pico-8 play session: mixed d-pad (fixed 12-tick cycle)

[t = 1 s] mixed d-pad (1.2s cycle ×~1): → ← ↑ ↓ + 🅾/❎ taps, ~1s
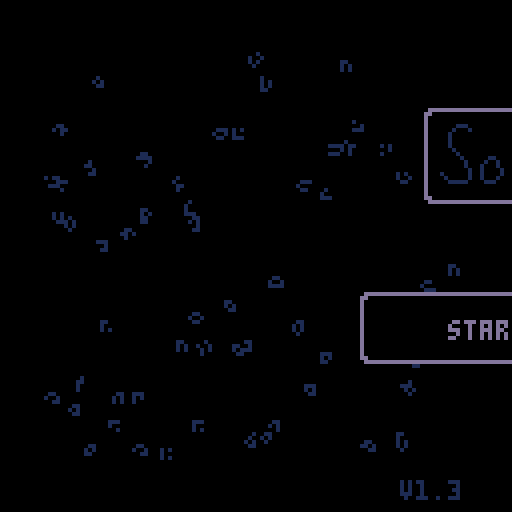
[t = 2 s] mixed d-pad (1.2s cycle ×~1): → ← ↑ ↓ + 🅾/❎ taps, ~2s
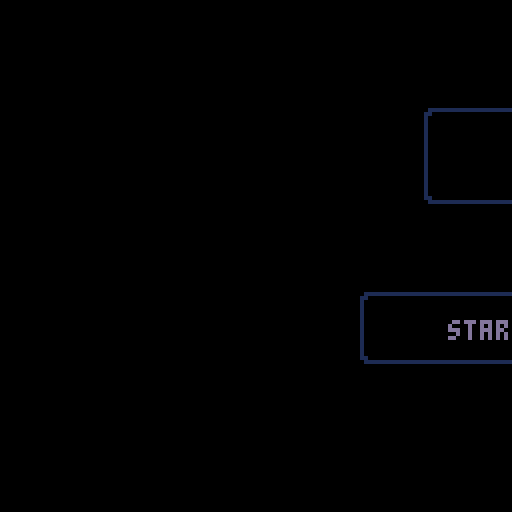
[t = 4 s] mixed d-pad (1.2s cycle ×~3): → ← ↑ ↓ + 🅾/❎ taps, ~4s
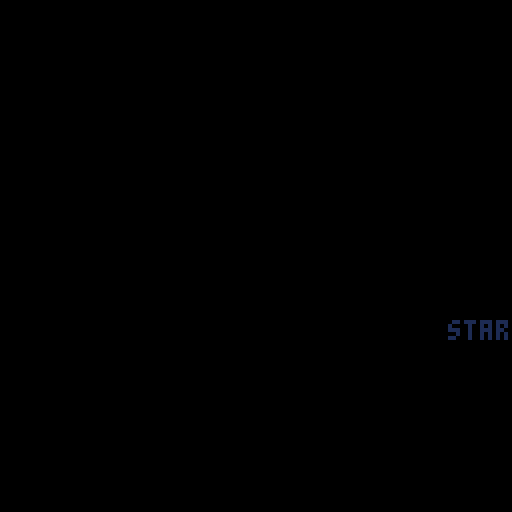
[t = 6 s] mixed d-pad (1.2s cycle ×~5): → ← ↑ ↓ + 🅾/❎ taps, ~6s
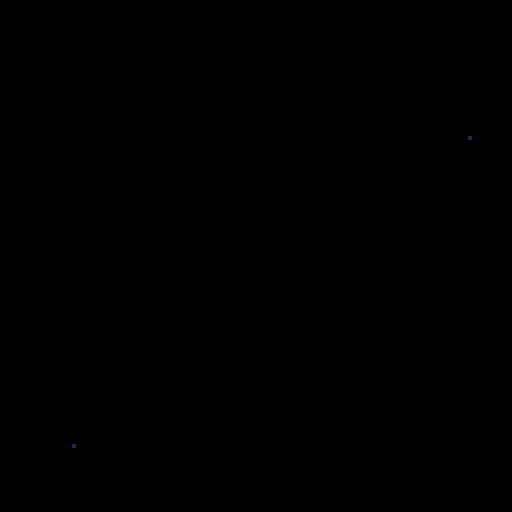
[t = 8 s] mixed d-pad (1.2s cycle ×~6): → ← ↑ ↓ + 🅾/❎ taps, ~8s
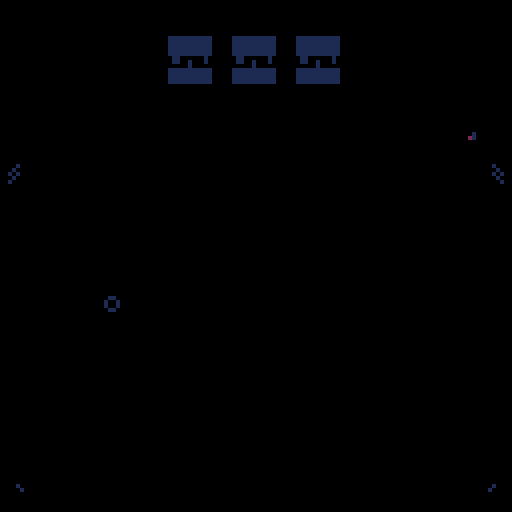

pico-8 cartridge
version 41
__lua__
--sokovirus
--by olivander65

--i hope you enjoy the game! 🐱
--the code was edited with an
--external editor near the end,
--so i don't promise it is
--organized well 웃

--blank desktop=(102*8,16*8)

function _init()
	mode=0 --0 for normal game, 1 for playlevel
	completedworlds={0,0,0}
	acheivement={0,0,0}
	menustars={0,0,0}
	debug={""}
	steps={0,0,0,0,0,0,0,0,0,0,0,0}
	beststeps={0,0,0,0,0,0,0,0,0,0,0,0}
	totalsteps=0
	--load cart data
	cartdata("sokovirus")
	menuitem(1, "reset data",
	function() clearcart() sfx(53) end
	)
	--load worlds and acheivements
	for i = 1,3 do
		completedworlds[i]=dget(i-1)--0,1,2
		acheivement[i]=dget(i+2)--3,4,5
		menustars[i]=dget(i+30)--31-33
	end

	totalsteps=dget(18)
	
	continue=false
	if completedworlds[1]+completedworlds[2]+completedworlds[3]>0 then
		continue=true
		--load steps data
		loadsteps()
	end

	
	--screen shake variables
	intensity = 0
	shake_control = 2
	ground_tile = 49
	goal_tile = 1
	--game timer
	t=0
	fadeperc=1
	
	cam_x,cam_y=0,0
	p_x,p_y=22,10
	level=1
	servertext={"server 1","server 2","server 3","stats"}
	servertextex={" - corpotech"," - xz news", " - safelink",""}
	--normal,squish up,squish right
	p_anims={112,116,117,118}
	
	p_ani=p_anims[1]
	--camera pos per lvl
	levelx={17,34,51,68,85,102,0,17,34,51,68,85,102}
	levely={0,0,0,0,0,0,16,16,16,16,16,16,16}

	--player pos per lvl
	plx={20,38,59,73,88,104,6,22,41,54,73,87}
	ply={9,10,12,7,8,10,25,22,22,25,25,25}
	
	newstext = "breaking news: an unknown computer virus is sweeping the city. lock your pc!"

	hubtext = {
		{">password: **********",
		">ipscan 132.55.23.1.8080",
		">select a server to begin"},
		{">message from employer:",
		">corpo tech down.",
		">two more to go. . ."},
		{">message from employer:",
		">news services disrupted.",
		">two more to go. . ."},
		{">message from employer:",
		">security measures dusted",
		">two more to go. . ."},
		{">message from employer:",
		">one last server. . .",
		">don't expect gratitude"},
	}

	boxtles={5,6,7,8,9,10,11}
	goaltles={21,22,23,24,25,26,27}

	dpal={0,1,1,2,1,13,6,4,4,9,3,13,1,13,14}

	dirx={-1,1,0,0,1,1,-1,-1}
	diry={0,0,-1,1,-1,1,1,-1}
	
	box={}
	goal={}
	--lock stuff
	lock={0,0,0}--keeps track of completed locks
	locksprite={64,64,64}
	lockpuff=0
	locktimer=0
	
	optsteps={30,35,65,75,100,115,60,50,50,115,100,62}--optimal steps
	slbx=nil --SLIDE BOX
	
	--particles
	part={}
	--scanline stuff
	showscan=true
	yscan=38
	yscanstart=38
	yscanend=120 -- -42+1

	blinkframe=0--used to blink text
	blinkcolor=7
	blinkindex=1
	menucountdown=-1
	init_menu()
	--used in wait function
	wait_time=0
	next_function=init_menu
	coin_puff=false
	show_coin=true
	templvl=level
	newsworks=true
end


function init_level()
	--music(32,1000)--level music
	yscan=yscanstart
	goal={}
	box={}
	buttbuff=-1	
	p_ox,p_oy=0,0--PLAYER OFFSET
	--OFFSET ALLOWS PLAYER TO SLIDE
	--INTO A GIVEN SPOT WITHOUT
	--LOSING POSITION		
	p_flp=false
	p_mov=nil
	p_t=0--ANIMATION TIMER (0 TO 1)
	_upd=upd_refresh_level
	_drw=drw_level
	--music(32,1000)
end
-->8
--update


function _update()
	blinktext()
	if intensity > 0 then shake() end
	t+=1--where we are in the anim
	_upd()
	--update particles
	updateparts()
end 

function lockanim(i)
	if locktimer<=1 then
		locksprite[i]+=2
	end
	locktimer-=1
end

function upd_open_lock()
	--prepare lock animation
	local lockdone = true
	for i=1,3 do
		--check to see if lock has animated
		if lock[i]==1 and locksprite[i]<70 then
			if locktimer<1 then
				lockpuff=i
				locktimer=5
			end
			lockanim(i)
			lockdone = false
		end
	end	
	if lockdone then
		wait_time=30
		next_function=upd_refresh_level--next function after wait
		_upd=upd_wait
	end
end


function upd_wait() 
	if wait_time <=0 then
		_upd=next_function
		fadeout(0.5)
	end
	wait_time-=1
	
end
function upd_wait_level_end()
	show_coin=false
	if wait_time <=0 then
		show_coin=true
		
		gameover = completedworlds[1]*completedworlds[2]*completedworlds[3]
		if gameover == 1 then
			init_gameover()
			music(0,10)
		else
			init_hub()
		end
		
		fadeout(0.5)
	end
	wait_time-=1
end

function loadsteps()
	for i=1,12 do
		steps[i]=dget(i+5)--6-17
	end
end

function init_gameover()
	--save menu stars
	for i=1,3 do
		dset(i+30,max(acheivement[i],menustars[i]))--31-33
		menustars[i]=dget(i+30)--31-33
	end
	
	--reset
	completedworlds={0,0,0}
	acheivement={0,0,0}
	steps={0,0,0,0,0,0,0,0,0,0,0,0}
	continue=false
	savecart()
	_upd=upd_gameover
	_drw=drw_gameover
end

function drw_gameover()
	cam_x=0
	cam_y=0
	camera(cam_x,cam_y)
	cls()
	rectfill2(1*8-2,5*8-2,14*8+4,10*8+3,0)--pc background color
	map()
	drawacheivements(menustars)
	rectfill2(2,126,16*8-4,2,6)--lower pc (prevent showing in shake)

	add_ani(p_ani,p_ani+3,16,4,10,40,false)
	print("thanks for playing!!!",22,40,11)
	add_ani(p_ani,p_ani+3,16,4,110,40,true)

	print("total game steps: "..totalsteps,34,48,3)
	
	--(_sa,_ea,_delay,_spd,_x,_y,_flp)
	add_grid(37,43,4,4,4*8,7*8,2,2)
	add_grid(37,43,3,4,7*8,7*8,2,2)
	add_grid(37,43,6,4,10*8,7*8,2,2)

	--circle for gold virus
	circfill(8*8+1,11*8+1,14,1)--outer circle
	circfill(8*8,11*8,14,11)--outer circle
	circfill(8*8,11*8,12,3)--inner circle
	
	
	local rtxt = "press ❎ to exit"
	print(rtxt,hcenter(rtxt),8*14,5)
	palt(0,false)
	palt(14,true)
	drawgrids()--draw grid animations
	draw_bas_ani()
	sdrawgrid(78,7*8,10*8+sin(time()-1),2,2)--gold virus
	palt(0,true)
	palt(14,false)
	drawparts()--particles
	draw_scanline()
end

function upd_gameover()
	if rnd(10)<1 then
		particleshatter(rnd(104),rnd(100),30,{7,10,9,1})
	end
	if btnp(5) then
		init_menu()
	end
end

function checkacheivement(world,start)
	local give = true
	for i = start,start+3 do
		if steps[i]>optsteps[i] then
			give = false
		end
	end
	if give then
		acheivement[world]=1
	else
		acheivement[world]=-1--failed
	end
end

function savecart()
	if mode==0 then--story save
		for i = 1,3 do
			dset(i-1,completedworlds[i])--0,1,2
			dset(i+2,acheivement[i])--3,4,5
		end
	end
	--save steps data
	for i=1,12 do
		if steps[i]>0 then
			if mode==0 then
				dset(i+5,steps[i])--start at 6-17
			end
			if beststeps[i]==0 then
				beststeps[i]=steps[i]
				dset(i+18,steps[i])--save best steps
			elseif beststeps[i]>steps[i] then
				beststeps[i]=steps[i]
				dset(i+18,steps[i])--save best steps
			end
		end
	end
	dset(18,totalsteps)
end

function clearcart()
	for i=0,33 do
		dset(i,0)--reset cart data
	end
	extcmd("reset")
end

function newgame()
	for i=0,17 do
		dset(i,0)--reset cart data
		--keep steps and beststeps
	end
	completedworlds={0,0,0}
	acheivement={0,0,0}
	reload(0x1000, 0x1000, 0x2000)--reload map
	steps={0,0,0,0,0,0,0,0,0,0,0,0}
	init_hub()
	
	
end

function upd_game()
	btn_buffer()
	do_btn_buffer(buttbuff)
	buttbuff=-1
	if checksolved() then	
		if mode==0 then--story
			if level%4 == 0 then--end of world
				if level<5 then
					completedworlds[1]=1
					checkacheivement(1,1)
				elseif level<9 then
					completedworlds[2]=1
					checkacheivement(2,5)
				else
					completedworlds[3]=1
					checkacheivement(3,9)
				end
				wait_time=40
				_upd=upd_wait_level_end
				coin_puff=true
				savecart()
				sfx(53)--end world
			else
				intensity += shake_control--set the camera to shake
				level+=1
				modlvl=(level-1)%4+1
				lock[modlvl-1]=1--unlock previous lock
				_upd=upd_open_lock
				savecart()
				sfx(54)--end level
			end		
		elseif mode == 1 then--levels
			fadeout(0.5)
			savecart()		
			init_playlevel()
			
			sfx(54)--end level
		end
		
	end
end

function blinktext()
	local colors = {3,11,12,7}
	blinkframe+=1
	if blinkframe>blinkspeed then
		blinkframe=0
		blinkindex+=1
		if blinkindex > #colors then
			blinkindex=1
		end
		blinkcolor=colors[blinkindex]

	end
	
end

-->8
--draw

--WORKS FOR 2x2 AND SINGLE FRAME ANIMS
function create_ani_list(_sa,_ea,_delay,grid)
	local _ani={}
	--add delay
	if _delay>0 then
		for x=0,_delay do
			add(_ani,_sa)
		end
	end
	--add normal frames

	local length=_ea
	local skip=0
	if grid then
		length=(_ea-_sa)/2+_sa
	end
	for x=_sa,length do
		add(_ani,x+skip)
		if grid then
			skip+=1
		end
	end
	return _ani
end

function add_ani(_sa,_ea,_delay,_spd,_x,_y,_flp)
	local _ani = create_ani_list(_sa,_ea,_delay,false)
	local a={
		ani=_ani,
		spd=_spd,--SPD OF ANI LOWER BETTER?
		x=_x,
		y=_y,
		flp=_flp
	}
	add(anims,a)
end



function draw_bas_ani()
	for a in all(anims) do
		fm=getframe(a.ani,a.spd)
		drawspr(fm,a.x,a.y,a.flp)
	end
end

--ONLY ADD 2x2 ANIMATED GRIDS
function add_grid(_sa,_ea,_delay,_spd,_x,_y,_w,_h)
	
	local _ani=create_ani_list(_sa,_ea,_delay,true)
	
	local a={
		ani=_ani,
		spd=_spd,
		x=_x,
		y=_y,
		w=_w,
		h=_h

	}
	add(grids,a)
end

function drawgrids()
	for g in all(grids) do
		--SINCE LOOP STARTS AT 0
		gw,gh=g.w-1, g.h-1	
		for x=0,gw do
			for y=0,gh do
				sp=getframe(g.ani,g.spd)
				drawspr(y*16+sp+x,g.x+x*8,g.y+y*8,false)
			end
		end
	end
end


function sdrawgrid(stspr,_x,_y,_w,_h)
	_w,_h=_w-1,_h-1--since start 0	
	for x=0,_w do
		for y=0,_h do		
			drawspr(y*16+stspr+x,_x+x*8,_y+y*8,false)
		end
	end
end

function getframe(ani,spd)
	return ani[flr(t/spd)%#ani+1]
end

function drawspr(_spr,_x,_y,_flp)
	spr(_spr,_x,_y,1,1,_flp)	
end

function drawdeskandlocks()
	--(sa,ea,delay,spd,x,y,flp)
	--lower bar
	rectfill2(cam_x+1*8,cam_y+24,13*8+6,8,5)
	rectfill2(cam_x+1*8+1,cam_y+25,13*8+4,6,1)
	--if story mode
	if mode==0 then
		--monitor
		add_ani(96,98,0,6,cam_x+3*8,cam_y+1*8,false)
		--chord
		add_ani(99,102,4,4,cam_x+4*8,cam_y+1*8,false)
		--draw desk
		sdrawgrid(45,cam_x+2*8,cam_y+1*8,3,2)
		
		if coin_puff then
			particleshatter(16*3+cam_x+5*8+4,cam_y+1*8+4,15,{7,11,3})
			particleshatter(16*3+cam_x+5*8+4,cam_y+1*8+4,15,{7,11,3})
			particleshatter(16*3+cam_x+5*8+4,cam_y+1*8+4,15,{7,11,3})
			coin_puff=false			
		end
		if show_coin then--draw coin
			add_grid(37,43,4,4,16*3+cam_x+5*8,cam_y+1*8,2,2)
		end
	end
	drawgrids()--draw grid animations
	drawparts()--particles
	if mode==0 then
		drawlock()
	end
	draw_bas_ani()--draw non-grid animations
end

function drawbox(b)
 	drawspr(b.tle,b.x*8+b.ox,b.y*8+b.oy,false)
end

function drawlock()
	for i=1,3 do
		
		sdrawgrid(locksprite[i],16*(i-1)+cam_x+5*8,cam_y+1*8,2,2)
		if lockpuff == i then
			particlepuff(16*(i-1)+cam_x+5*8+4,cam_y+1*8+4,{7,6,5})--draw puff
			lockpuff=0
		end
	end	
end



function _draw()
	grids={}
	anims={}
	_drw()
	checkfade()
	--draw debug
	local offst=0
	for txt in all(debug) do
		print(txt,cam_x+10,cam_y+offst,8)
		offst+=8
	end
end

function drw_level()
	cls()
	rectfill2(cam_x+1*8-2,cam_y+5*8-2,14*8+4,10*8+3,0)--pc background color
	--CHANGE TRANSPARENCY COLR
	drawspr(21,cam_x+14*8,cam_y+4*8,false)--draw pc logo (has pink)
	palt(0,false)
	palt(14,true)
	map()
	for b in all(box) do
		drawbox(b)
	end
	--draw player
	if p_ani == p_anims[1] then
		add_ani(p_ani,p_ani+3,4,4,p_x*8+p_ox,p_y*8+p_oy,p_flp)
	else
		add_ani(p_ani,p_ani,4,4,p_x*8+p_ox,p_y*8+p_oy,p_flp)
	end
	--draw everything else in the game
	drawdeskandlocks()
	oprint8("level "..templvl,cam_x+hcenter("level "..templvl),cam_y+1,11,1)
	print("steps: "..steps[templvl].."/"..optsteps[templvl],cam_x+44,cam_y+26,6)
 	--RETURN TRANSPARENCY COLR
	palt(0,true)
	palt(14,false)
	draw_scanline()
	rectfill2(cam_x+2,cam_y+126,16*8-4,2,6)--lower pc (prevent showing in shake)
end

--tool

function oprint8(_t,_x,_y,_c,_c2)
	for i=1,8 do
		print(_t,_x+1,_y+diry[i],_c2)		
	end
	print(_t,_x,_y,_c)
end

function rectfill2(_x,_y,_w,_h,_c)
	rectfill(_x,_y,_x+max(_w-1,0),_y+max(_h-1,0),_c)
end
function rrectfill2(_x,_y,_w,_h,_c)--draws box with round corner
	rectfill2(_x,  _y+1,_w,_h-2,_c)
	rectfill2(_x+1,_y  ,_w-2,_h,_c)
     end

function wait(_wait)
 repeat
		_wait-=1
		flip()
	until _wait<0
end
-->8
--gameplay

function moveplayer(dx,dy)--direction x and y are either 0, 1, or -1
	local newpx=p_x+dx
	local newpy=p_y+dy	
	
	if dx<0 then
		p_flp=true
	elseif dx>0 then
		p_flp=false
	end
	--planned tile to move to
	local tle=mget(newpx,newpy)
	--checkbox
	p_wall=false--used to change animations
	local bx = checkbox(newpx,newpy)
	--wall or box flag
	if fget(tle,0) or bx then
		p_sox=dx*8
		p_soy=dy*8
		p_ox,p_oy=0,0		
		p_mov=pbump--set to bump
		--box flag
		if bx then
			slbx=bx
			bx.dx=dx
			bx.dy=dy
		else
			sfx(61)--bump wall noise
		end
		p_wall=true
	else
		steps[level]+=1
		totalsteps+=1
		--no wall or box
		sfx(63)--walk sfx
		
		p_x+=dx
		p_y+=dy
		
		--SET OFFSET USED IN player loop
		p_sox=-dx*8
		p_soy=-dy*8
		
		p_ox,p_oy=p_sox,p_soy
		p_mov=pslide--set to slide into place
	end
	_upd=upd_p_loop--set player loop
	p_t=0
	
	
	
end

--this pauses player movement
--to animate
function upd_p_loop()
	btn_buffer()

	--wall animations
	if p_sox==0 then
		if p_wall then
			p_ani=p_anims[3]--bump wall
		else
			p_ani=p_anims[2]--squish up
		end
	else
		if p_wall then
			p_ani=p_anims[2]--squish left
		else
			p_ani=p_anims[3]--squish left
		end
	end
	p_t=min(p_t+0.3,1)

	p_mov() --moves the player offset by
	--trail particle
	particletrail(p_x*8+p_ox,p_y*8+p_oy)
	if p_t==1 then
		--call slide box
		p_ani=p_anims[1]--normal
		_upd=upd_game
		if slbx then
			movebox()
		end
	end
end

function pslide()
	p_ox=p_sox*(1-p_t)
	p_oy=p_soy*(1-p_t)
end

function pbump()
	local tme=p_t
	--go back the second half of the animation
	if p_t>0.5 then
		tme=1-p_t
	end
		p_ox=p_sox*tme
		p_oy=p_soy*tme
end

function btn_buffer()
	if buttbuff==-1 then
		buttbuff=getinput()
	end
end

function getinput()
	for i=0,5 do
		if btnp(i) then
			return i
		end
	end 
	return -1
end

function do_btn_buffer(_btn)
	if 0<=_btn and _btn<4 then
		moveplayer(dirx[_btn+1],diry[_btn+1])	
	end
 	if _btn==4 then--x key
		restartlevel()
 	end
	if _btn==5 and mode==1 then
		sfx(61)--select noise
		fadeout()
		init_playlevel()
	end
end

function restartlevel()
	particlepuff(p_x*8,p_y*8,{7,11,3})
	init_codeslide()
	steps[level]=0
end
 
function init_codeslide()
	intensity += shake_control--set the camera to shake
	sfx(60)--slide noise
	--set the offset counter

	p_sox=(p_x-plx[level])*8--used to set p_ox (starting offset)
	p_soy=(p_y-ply[level])*8--used to set p_oy
	--set player to starting location
	p_x=plx[level]
	p_y=ply[level]
	p_ox,p_oy=p_sox,p_soy
	p_mov=pslide
	_upd=upd_codeslide--set player loop
	p_t=0
end

function upd_codeslide()
	btn_buffer()
	p_t=min(p_t+0.1,1)
	p_ani=p_anims[4]
	p_mov() --moves the player offset by
	particlecode(p_x*8+p_ox,p_y*8+p_oy,17,{7,11,3})--code trail particle
	if p_t==1 then
		particlepuff(p_x*8,p_y*8,{7,11,3})
		--call slide box
		p_ani=p_anims[1]--normal
		_upd=upd_game
		init_level()
		reload(0x1000, 0x1000, 0x2000)
	end
end

function checksolved()
	local solved = true	
	for g in all(goal) do
		if checkbox(g.x,g.y) then
			mset(g.x,g.y,goal_tile)
			if not g.flg then
				g.flg = true
				sfx(59)--click square into place
				intensity += 0.5--set the camera to shake
				particleshatter(g.x*8,g.y*8,15,{11})
  			end
		else
			mset(g.x,g.y,g.gf)
			g.flg=false
			solved = false
		end
	end
	return solved
end

function upd_refresh_level()
	local lx=levelx[level]
	local ly=levely[level]
	steps[level]=0
	reload(0x1000, 0x1000, 0x2000)
	--restart lock for new world
	if level==5 or level == 9 or level == 1 then
		lock={0,0,0}
		locksprite={64,64,64}
	end

	cam_x=8*lx
	cam_y=8*ly
	camera(cam_x,cam_y)--pixel location
	--player stuff
	if plx[level]+ply[level]>0 then
		p_x=plx[level]
		p_y=ply[level]
	else
		p_x=lx+1
		p_y=ly+5
	end

	--INITIALIZE BOX AND GOAL
	box={}
	goal={}
	--LOAD UP THE BOXES AND GOALS
	for x=lx,lx+15 do
		for y=ly,ly+15 do
			tle=mget(x,y)
			--ALL THE BOX TYPES
			for t in all(boxtles) do
				if t==tle then
					particlepuff(x*8,y*8,{7,6,5})
					addbox(tle,x,y)
					palt(0,false)
					palt(14,true)
					mset(x,y,ground_tile)--SET GROUND TYLE
					palt(0,false)
					palt(14,true)
				end
			end
			--ALL THE GOAL TYPES
			for t in all(goaltles) do
				if t==tle then
					addgoal(tle,x,y)
				end
			end
		end
	end
	
	templvl=level--set the temp level to the actual level
		--set the state for the game
	_upd=upd_game 
	_drw=drw_level
end


-->8
--ui and juice

function shake()
	local shake_x=rnd(intensity) - (intensity /2)
	local shake_y=rnd(intensity) - (intensity /2)
  
	--offset the camera
	camera( shake_x + cam_x, shake_y + cam_y)
  
	--ease shake and return to normal
	intensity *= .9
	if intensity < .3 then 
		intensity = 0 
		camera(cam_x,cam_y)
	end
  end


function draw_scanline()
	--(_x,_y,_w,_h,_c)
	if showscan then
		rectfill2(cam_x+6,cam_y+yscan,116,1,3)

		showscan = false
	else
		showscan = true
		if yscan >= yscanend then
			yscan = yscanstart
		else
			yscan+=1
		end
		showscan=true
	end
end

function dofade()
 local p,kmax,col,k=flr(mid(0,fadeperc,1)*100)
 for j=1,15 do
  col = j
  kmax=flr((p+j*1.46)/22)
  for k=1,kmax do
   col=dpal[col]
  end
  pal(j,col,1)
 end
end


function fadeout(spd,_wait)
 if (spd==nil) spd=0.04
 if (_wait==nil) _wait=0
 repeat
  fadeperc=min(fadeperc+spd,1)
  dofade()
  flip()
 until fadeperc==1
 wait(_wait)
end

function checkfade()
	if fadeperc>0 then
		fadeperc=max(fadeperc-0.04,0)
		dofade()
	end
end


--menu
--(will move to ui when done)

function init_menu()
	blinkspeed=10
	music(0,10)
	frame=0
	msg={
		lines={},
		pos=0,
		rate=2,
		len=0
	     }
	     
	lines={
		"----------------------",
		">message from employer:",
		">your mission is the",
		">following,",
		">1) load user 42.42.10",
		">2) execute server scan",
		">3) break their ice",
		">3) delete all files",
		" .  .  .",
		">failure is not an option.",
	     }
	setmsg(lines)
	menu_timer = 200--used for menu animations
	menu_anim = true--used for menu animations
	if continue then
		menuoptions={"continue game","start new game","play a level"}
	else
		menuoptions={"start new game","play a level"}
	end
	
	menuselect=1
	menutext=menuoptions[menuselect]--set initial text
	--menu text moving
	m_ox=0
	mdx=0
	reversemenu=false
	_upd=upd_menu
	_drw=drw_menu
	
end

function hcenter(s)
	return 64-#s*2
    end

--might not use opening message
function updatemessage()
	if (frame%msg.rate==0) then
		msg.pos+=1
	end   
	frame+=1
end

function menuparticles()
	--create particles
	for i=1,3 do
		local rx = rnd(104)--random place to start rain
		local ry = rnd(100)
		local age = rnd(50)+10 -- age of particle
		particlecode(8+rx,10+ry,age,{11,3,1})
	end
end

function init_slidemenu()
	--add slide logic
	p_t=0
	m_sox=mdx*16
	sfx(63)
	m_ox=m_sox
	_upd=upd_slidemenu
	menutext=menuoptions[menuselect]

end


function upd_slidemenu()
	--slide
	p_t=min(p_t+0.4,1)
	m_ox=m_sox*(1-p_t)
	--return hub control
	if p_t==1 then
		_upd = upd_menu
		p_t=0
	end
end


function upd_menu()
	--updatemessage()
	mdx=0
	menuparticles()
	if menucountdown<0 then
		local _btn = getinput()
		if _btn==4 then
			sfx(47)--start game
			music(-1)--stop music
			blinkspeed=1
			menucountdown=20	
		elseif _btn==0 and menuselect>1 then --left
			menuselect-=1
			mdx=-1
			init_slidemenu()
		elseif _btn==1 and menuselect<#menuoptions then --right
			menuselect+=1
			mdx=1
			init_slidemenu()
		end
	else
		menucountdown-=1
		if menucountdown<=0 then			
			menucountdown=-1
			fadeout()
			part={}--clear particles
			if #menuoptions==3 then
				if menuselect==1 then
					init_hub()--continue
				elseif menuselect==2 then
					newgame()
				elseif menuselect==3 then
					init_playlevel()
				end
			else
				--new game
				if menuselect==1 then
					newgame()
				elseif menuselect==2 then
					init_playlevel()
				end
			end
			
		end
	end
end


function drw_menu()
	cls()
	drawparts()--particles

	--draw splash image
	rrectfill2(30+menu_timer,27,69,24,6)--outline
	rrectfill2(31+menu_timer,28,67,22,0)--center
	sdrawgrid(103,32+menu_timer,31,8,2)--(stspr,_x,_y,_w,_h)
	
	--character
	rrectfill2(54-menu_timer,52,20,20,6)--outline
	rrectfill2(55-menu_timer,53,18,18,0)--center
	
	add_ani(p_ani,p_ani+3,16,4,60-menu_timer,58,false)--(_sa,_ea,_delay,_spd,_x,_y,_flp)

	--menu prompt
	--(_x,_y,_w,_h,_c)
	rrectfill2(14+menu_timer,73,100,18,6)--outline
	rrectfill2(15+menu_timer,74,98,16,0)--center
	if menuselect==1 then
		for i=1,3 do
			if menustars[i]==1 then
				local colr=10+2*i
				oprint8("★", 44+8*i+menu_timer+m_ox, 90+sin(time()),8+2*i,1)
			end
		end
	end
	
	oprint8(menutext,hcenter(menutext)+menu_timer+m_ox,80,blinkcolor,1)
	if menuselect>1 then
		oprint8("⬅️",18+menu_timer-sin(time()*2),80,12,1)
	end
	if menuselect<#menuoptions then
		oprint8("➡️",101+menu_timer+sin(time()*2),80,12,1)
	end

	palt(0,false)
	palt(14,true)
	draw_bas_ani()
	palt(0,true)
	palt(14,false)
	ver="v1.3"
	print(ver,100,120,5)
	if menu_anim then
		if menu_timer < 0 then
			menu_timer += 2
			if menu_timer == 0 then
				menu_anim = false
			end
		
		elseif menu_timer > -32 then
			menu_timer -= 4
		end
	end
end


function drawmessage()
	offset=0
	y=0

	if(frame%msg.rate==0 and msg.pos<msg.len) then
		if sfx1 then
		 	sfx(50)--type noise
		else
			sfx1=true
		end
	end
	for l in all(msg.lines) do
		off=msg.pos-offset
		if (off<0) then
			break
		end

		linepos=min(#l,off)
		if l[linepos]==" " then
			sfx1=false
		end
		out=sub(l,0,linepos)
		print(out,wnd.l+5,wnd.t+y+5,3)
		offset+=#l
		y+=6
	end
end

function init_playlevel()
	--load best steps
	for i=1,12 do
		beststeps[i]=dget(i+18)--19-30
	end
	lvlsel=0
	lvl_y=8*(lvlsel)+15
	lvl_oy,lvl_soy=0,0
	mode=1
	cam_x,cam_y=0,0
	camera(cam_x,cam_y)
	_drw=drw_playlevel
	_upd=upd_playlevel
	
end


function upd_playlevel()
	local _btn=getinput()
	if _btn==⬆️ then	--up
		prevlvlsel=lvlsel
		lvlsel=(lvlsel-1)%12
		sfx(52)--move cursor noise
		init_lvlselmove()
	elseif _btn==⬇️ then--down
		prevlvlsel=lvlsel
		lvlsel=(lvlsel+1)%12
		sfx(52)--move cursor noise
		init_lvlselmove()
	elseif _btn==🅾️ then
		intensity += shake_control--set the camera to shake
		for i=0,7 do
			particlepuff(26+i*10, lvl_y+lvl_oy,{6,5,1})	
			particleshatter(26+i*10, lvl_y+lvl_oy,15,{11})	
		end
		sfx(51)--select noise
		music(-1)
		level=lvlsel+1
		_upd = upd_wait_for_particle--load the level
	elseif _btn==❎ then
		--return to menu
		sfx(61)--select noise
		init_menu()
		fadeout()
	end
end

function init_lvlselmove()
	p_t=0
	--if we are going from 0->3 or 3->0
	if (prevlvlsel == 11 and lvlsel == 0)
	or  (prevlvlsel==0 and lvlsel==11) then
		lvl_oy=0
		p_t=1
	else
		lvl_soy=8*(prevlvlsel-lvlsel)
		lvl_oy=lvl_soy
	end
	lvl_y=8*(lvlsel)+15
	_upd = upd_lvlselcursor_loop
end

--used to move the cursors and shake them
function upd_lvlselcursor_loop()
	--slide
	p_t=min(p_t+0.4,1)
	lvl_oy=lvl_soy*(1-p_t)
	--particles
	particlerectangle(26,lvl_y+lvl_oy,80)
	--return hub control
	if p_t==1 then
		_upd = upd_playlevel
	end
end


function drw_playlevel()
	cls(5)
	--(_x,_y,_w,_h,_c)
	rrectfill2(14,4,100,120,6)--outline of page
	rrectfill2(15,5,98,118,0)--center of page
	oprint8("select a level",hcenter("select a level"),8,11,1)
	drawparts()--particles
	for i=1,12 do
		local colr=3--dark green
		if i==(lvlsel+1) then
			colr=11--light green (for text)
			rectfill2(26,lvl_y+lvl_oy,80,7,3)
		end
			print("level "..i,26,8+i*8,colr)
			local best = beststeps[i]
			if best==0 then
				best=""
			end
			print("score: "..best,64,8+i*8,colr)		
	end
	local rtxt = "press ❎ to exit"
	print(rtxt,hcenter(rtxt),8*14+2,5)

end

--might not use opening message
function setmsg(lines)
	msg.lines=lines
	msg.pos=0
	msg.len=0
	sfx1=false
	for l in all(lines) do
	 msg.len+=#l
	end
end

--hub

function sethubtext()
	local c = completedworlds
	if cmplist(c,{0,0,0}) then
		return hubtext[1]
	elseif cmplist(c,{1,0,0}) then
		return hubtext[2]
	elseif cmplist(c,{0,1,0}) then
		return hubtext[3]
	elseif cmplist(c,{0,0,1}) then
		return hubtext[4]
	elseif c[1]+c[2]+c[3]>1 then
		return hubtext[5]
	end


	return ""
end

function cmplist(_a,_b)
	for i=1,#_a do
		if _a[i]!=_b[i] then
			return false
		end
	end
	return true
end


function init_hub()
	mode=0--story mode
	hubsel=0
	hub_x, hub_y=0,8*(9+2*hubsel)
	hub_oy,hub_soy=0,0
	cam_x,cam_y=0,0
	camera(0,0)	
	msg={
		lines={},
		pos=0,
		rate=2,
		len=0
	     }
	wnd={l=9,t=40}        
	lines=sethubtext()
	setmsg(lines)

	_upd=upd_hub
	_drw=drw_hub
	music(24,100)--hub music
end


function upd_wait_for_particle()
	if #part <= 0 then
		--level=4-- (used for debuging)
		init_level()
		fadeout()
	end
end

function init_hubmove()
	p_t=0
	--if we are going from 0->3 or 3->0
	if prevhubsel + hubsel == 3 and (prevhubsel==0 or hubsel==0) then
		hub_oy=0
		p_t=1
	else
		hub_soy=8*(prevhubsel-hubsel)
		hub_oy=hub_soy
	end
	hub_y=8*(9+1.5*hubsel)
	_upd = upd_hubcursor_loop
end

--used to move the cursors and shake them
function upd_hubcursor_loop()
	--slide
	p_t=min(p_t+0.4,1)
	hub_oy=hub_soy*(1-p_t)
	--particles
	particlerectangle(26, hub_y+hub_oy,80)
	--return hub control
	if p_t==1 then
		_upd = upd_hub
	end
	 
end

function upd_hub()
	updatemessage()
	local _btn=getinput()
	if _btn==⬆️ then	--up
		prevhubsel=hubsel
		hubsel=(hubsel-1)%4
		sfx(52)--move cursor noise
		init_hubmove()
	elseif _btn==⬇️ then--down
		prevhubsel=hubsel
		hubsel=(hubsel+1)%4
		sfx(52)--move cursor noise
		init_hubmove()
	elseif _btn==4 then
		if hubsel == 3 then--go to progress view
			init_stats()
			fadeout(0.5)
			sfx(51)--select noise
		elseif completedworlds[hubsel+1]==1 then
			sfx(61)--cant choose world
		else
			intensity += shake_control--set the camera to shake
			for i=0,7 do
				particlepuff(26+i*10, hub_y+hub_oy,{6,5,1})	
				particleshatter(26+i*10, hub_y+hub_oy,15,{11})	
			end
			sfx(51)--select noise
			music(-1)
			level=hubsel*4+1
			_upd = upd_wait_for_particle
		end
	end
end

function txtscroll(txt,x,y,w,spd,c)
	clip(x,y,w,5)--sets the clicking region of draw state
	local len=#txt*4+w
	local ox=(t/spd)%len
	print(txt,x+w-ox,y,c)
	clip()
     end

function drw_hub()
	cls(5)
	--news bar
	rectfill2(1*8-3,2,14*8+6,10,6)
	rectfill2(1*8-2,3,14*8+4,8,1)
	if completedworlds[2]==1 then --break news server
		print("bre0k1n8 n@w$: )(^$★+=_🐱🐱",1*8,5,8)
	else
		txtscroll(newstext,1*8-2,5,14*8+4,2,7)
	end

	--draw acheivement
	drawacheivements(acheivement)
	
	rectfill2(1*8-2,5*8-2,14*8+4,10*8+3,0)--pc background color
	map()
	--middle bar
	for i=0,13 do
		line((1+i)*8+1,64+4,(2+i)*8-2,64+4,3)
	end
	rectfill2(2,126,16*8-4,2,6)--lower pc (prevent showing in shake)
	
	--draw green > cursor
	add_ani(2,3,3,10, 8,hub_y+hub_oy, false)

	drawmessage()
	drawparts()--particles

	--selection rectangles
	for i=1,4 do
		local txt =""
		local colr=3--dark green
		local ys=(8+1.5*i)*8-4--10,12,14
		if i==(hubsel+1) then
			colr=11--light green (for text)
			rectfill2(26,hub_y+hub_oy,80,7,3)
		end
		txt=servertextex[i]
		if completedworlds[i]==1 then
			--draw server icon
			drawspr(27+i,16,ys,false)
			--draw red cross
			line(8*2,ys,8*3-1,ys+7,8)
			line(8*3-1,ys,8*2,ys+7,8)
			colr=5--dark grey (closed server)
			txt=" [error 404]"
		else
			--draw bounce server icon
			drawspr(27+i,16,ys+sin(time()),false)
		end
		print(servertext[i]..txt,26,ys+1,colr)
	end
	draw_bas_ani()
	drawgrids()
	draw_scanline()
end

function drawacheivements(_acheiv)
--draw acheivement
	print("optional",1*8,15,6)
	print("rewards",1*8,23,6)
	for i=1,3 do
		rrectfill2(((i-1)*3+6)*8,14,2*8+2,17,1)--holder background
		rrectfill2(((i-1)*3+6)*8-1,13,2*8+2,17,15)--holder
		if _acheiv[i]==1 then
			sdrawgrid(70+i*2,((i-1)*3+6)*8,13,2,2)
		elseif _acheiv[i]==-1 then
			rrectfill2(((i-1)*3+6)*8-1,13,2*8+2,17,6)
		end
	end
end

function init_stats()
	music(-1)
	loadsteps()
	_upd=upd_stats
	_drw=drw_stats
end

function upd_stats()
	local _btn=getinput()
	if _btn==5 then
		init_hub()
		fadeout()
	end

end

function drw_stats()
	cls(5)
	rectfill2(1*8-2,5*8-2,14*8+4,10*8+3,0)--pc background color
	map()
	drawacheivements(acheivement)
	rectfill2(2,126,16*8-4,2,6)--lower pc (prevent showing in shake)

	local _ts="total game steps: "..totalsteps
	print(_ts,hcenter(_ts),40,3)
	print("current run:",hcenter("current run:"),50,3)
	
	
	local lvl = 1
	local completed = "★ optimal!"
	local col = 12
	for i = 1,3 do
		if steps[lvl]>0 then
			for i = 0,3 do
				if steps[lvl+i]>optsteps[lvl+i] and steps[lvl+i]>0 then
					completed = "😐 no reward"
					col = 9
				end
			end
		else
			completed=""	
		end
		print("server "..i..": ",8,40+i*9*2,11)
		print(completed,46,40+i*9*2,col)
		local steptext = ""
		for i=0,3 do
			steptext = steptext.." "..steps[lvl+i].."/"..optsteps[lvl+i]
		end

		print(steptext,8,48+i*9*2,3)
		lvl=lvl+4
		completed = "★ optimal!"
	end
	local _t = "press ❎ to exit"
	print(_t,hcenter(_t),8*14,5)
	draw_scanline()
end

-->8
--box and goal

--goal
function addgoal(tle,gx,gy) 
	local g={
		gf=tle,--tile normally
		x=gx,
		y=gy,
		flg=false
	}
	add(goal,g)
end

--box movement
function addbox(btle,bx,by) 
	local b={
		x=bx,
		y=by,
		ox=0,
		oy=0,
		tle=btle
	}
	add(box,b)
end

function checkbox(x,y)
	for b in all(box) do
 	if b.x==x and b.y==y then
 		return b
 	end
 end
 return false--NO BOX FOUND
end

function movebox()
	pushto=mget(slbx.x+slbx.dx,slbx.y+slbx.dy)
	--IF WALL
	slbx.mov=boxslide
	if fget(pushto,0) or checkbox(slbx.x+slbx.dx,slbx.y+slbx.dy) then
		sfx(61) -- wall noise
		slbx.mov=boxbump
		slbx.sox=slbx.dx*8
		slbx.soy=slbx.dy*8
		slbx.ox,slbx.oy=0,0
	else
		--PUSH BLOCK	
		slbx.x+=slbx.dx--SET NEW DESTINATION
		slbx.y+=slbx.dy
		slbx.sox=-slbx.dx*8--STARTING OFFSET
		slbx.soy=-slbx.dy*8
		slbx.ox,slbx.oy=slbx.sox,slbx.soy
		sfx(62)--push sound
		steps[level]+=1
		totalsteps+=1
	end
	p_t=0
	_upd=upd_box_loop
end

--LOOP UNTIL BOX FINISHES MOVING
function upd_box_loop()
	btn_buffer()
	p_t=min(p_t+.4,1)
	slbx.mov(p_t)
	particletrail(
	slbx.x*8+slbx.ox+4,
	slbx.y*8+slbx.oy+4)
	
	if p_t==1 then
		_upd=upd_game
		slbx=nil
	end
end

function boxslide(p_t)
	slbx.ox=slbx.sox*(1-p_t)
	slbx.oy=slbx.soy*(1-p_t)	
end

function boxbump(p_t)
	local tme=p_t
	--go back the second half of the animation
	if tme>0.5 then
		tme=1-p_t
	end
	slbx.ox=slbx.sox*tme
	slbx.oy=slbx.soy*tme
end

-->8
--particles

-- add a particle
function addpart(_x,_y,_dx,_dy,_type,_rad,_maxage,_col)
	local _p = {}
	_p.x=_x
	_p.y=_y
	_p.dx=_dx
	_p.dy=_dy
	_p.typ=_type
	_p.rad=_rad--radius of circle if used
	_p.orad=_rad--original radius
	_p.mage=_maxage
	_p.age=0
	_p.col=0--also sprite val
	_p.color_array=_col

	add(part,_p)
end
--4:19
-- spawn a trail
function particletrail(_x,_y)
	if rnd()<0.5 then
		local _ang=rnd()
		local _ox=sin(_ang)*2*.6
		local _oy=cos(_ang)*2*.6
		addpart(
			_x+_ox+4,
			_y+_oy+4,
			0,--dx
			0,--dy
			0,--type
			0,--radius
			15+rnd(10),
			{11,3,1}
		)
	end
end

function particlecode(_x,_y,_age,_col)
	for i=1,10 do
		local _ang=rnd()
		local _ox=sin(_ang)*2*.6
		local _oy=cos(_ang)*2*.6
		addpart(
			_x+_ox+4,
			_y+_oy+4,
			0,--dx
			0,--dy
			1,--type
			0,--radius
			_age,--age
			_col
		)
	end
end

function particlerectangle(_x,_y,_w)
	addpart(
		_x,
		_y,
		0,
		0,
		3,--type
		_w,--radius/width
		5,--age
		{11,3,1}
	)
end

function particlepuff(x,y,col)
	for i=0,10 do
		local _ang=rnd()
		local _dx=sin(_ang)*2
		local _dy=cos(_ang)*2
		addpart(
			x+4,
			y+4,
			_dx,--dx
			_dy,--dy
			2,--type
			rnd(5),--radius
			10,--age
			col
		)
	end
end

--place brick in slot
function particleshatter(x,y,age,col)
	for i=0,10 do
		local _ang=rnd()
		local _dx=sin(_ang)*1
		local _dy=cos(_ang)*1
		addpart(
			x+4,
			y+4,
			_dx,
			_dy,
			1,--type
			0,--radius
			age,--age
			col--color
		)
	end
end


function updateparts()
	local _p
	for i=#part,1,-1 do
		_p=part[i]
		_p.age+=1
		local agperc=_p.age/_p.mage--AGPERC 0->1
		if _p.age > _p.mage then
			del(part,part[i])
		else
		 -- change colors
			if #_p.color_array==1 then
				_p.col = _p.color_array[1]
			end
			--FLR(PERCENT*#ARRAY) = THE INDEX OF THE COLOR
			local _ci =1+flr(agperc*#_p.color_array)
			_p.col = _p.color_array[_ci]
		end
		
		--shatter particle
		if _p.typ == 1 then
		--	_p.dy+=0.1
		end
		
		--puff particle
		if _p.typ == 2 then
			local _ci = 1-agperc
			_p.rad = _ci*_p.orad
			--friction
			_p.dx=_p.dx*0.84
			_p.dy=_p.dy*0.84
			-- _p.rad -= 0.4
			-- if _p.rad < 0 then
			-- 	_p.r=0
		end

		--move particle
		_p.x+=_p.dx
		_p.y+=_p.dy
	end
end

function drawparts()
	for i=1,#part do
		_p=part[i]
		-- pixel particle
		if _p.typ == 0 or _p.typ == 1 then
			pset(_p.x,_p.y,_p.col)
		elseif _p.typ == 2 then
			circfill(_p.x,_p.y,_p.rad,_p.col)
		elseif _p.typ == 3 then--rectangle particle
			rectfill2(_p.x,_p.y,_p.rad,7,_p.col)
		end
	end
end
__gfx__
00000000bbbbbbbb000000000000000000d66600e4eeeeeeeeeeeeeeeeeeeeeeeeeeeeeeeeeeeeeeeeeeeeeeeeeeee4e00000000000000000000000000000000
00000000b333333b000030000000000000d766004e4eeeeee55555eeee6ee6eee656565eeeddddeeee5555eeee5554ee00000000000000000000000000000000
00700700b333333b000003000000000000d67600e49eeeeee522225ee555555ee777775eed1111dee586685ee555450e00000000000000000000000000000000
00077000b333333b000000300000000000d76700eee9eeeee522225ee522225ee7ddd75eed1dd1dee565565ee555550e00000000000000000000000000000000
00077000b333333b000003000000000000d67600eeee9eeee555555ee544445ee777775eed1dd1dee575575ee555550e00000000000000000000000000000000
00700700b333333b000030000000000000d66700eeeae9eee599995ee555555ee7ddd75eed1111de55755755e555550e00000000000000000000000000000000
00000000b333333b000000000000000000d66600eeeeae9ee5aaaa5eee6ee6eee77777eeeeddddee5e5ee5e5ee0000ee00000000000000000000000000000000
00000000bbbbbbbb000000000000000000d66600eeeeeae9eeeeeeeeeeeeeeeeeeeeeeeeeeeeeeeeeeeeeeeeeeeeeeee00000000000000000000000000000000
dddddd5e666666660066666666666666666666005555555ee464464ee444444e65555556eeeeeeeeeeeeeeeeeeeeeeee066666600d0000d00000000000000000
dddddd5e666666860066666666666666666666006666666e464444644444444466666666eddddddeee4744eeee5555ee06bbbb600d0000d00666666000000000
dddddd5e66666a7e0066666666666666666666006655566e464444644644446466c6cc66dddd38dee574474ee559955e06bbbb600d0000d00633336000008000
dddddd5e666666c6006666666666666666666600e5e5e5ee44644644445555446c6666c6dddddddee744744e599aa99506bbbb600d0550d00633336000097f00
dddddd5e666666660066666666666666666666005566655e4a6aa6a444dddd446c6666c6d55555dee577447e5aaaaaa506dddd60056666500666b86000a777e0
dddddd5edddddddd00666dddddddddddddd666006666666e496996944644446466cc6c66d66666dee744474e59999995065555600566b85006655660000b7100
5555555e0000000000666d000000000000d666005555555e455555544444444466666666dddddddee544744e5aaaaaa50666666005555550066666600000c000
eeeeeeee0000000000666d000000000000d66600eeeeeeeee555555ee444444ee666666eeeeeeeeeee4744ee5555555500000000000000000000000000000000
2222225e0000000000666d0000666d0000d66600eeeee66666eeeeeeeeeeeee6eeeeeeeeeeeeeee6eeeeeeeeeeeeeee6eeeeeeeeeeeeeeeeeeeeeeeeeeeeeeee
2222225edddddddd00666d0000667d0000d66600eee665555566eeeeeeeeee656eeeeeeeeeeeee666eeeeeeeeeeeee656eeeeeeeeeeeeeeeeeeeeeeeeeeeeeee
2222225e6666666600666d0000676d0000d66600ee655ddddd556eeeeeeee65d66eeeeeeeeeeee666eeeeeeeeeeee66d56eeeeeeeeeeeeeeeeeeeeeeeeeeeeee
2222225e6666666600666d0000767d0000d66600e65dddd6dddd56eeeeee65ddd66eeeeeeeeeee666eeeeeeeeeee66ddd56eeeee4eeeeeeeeeeeeeeeeeeeeeee
2222225e6b55555600666d0000676d0000d66600e65ddd6d6ddd56eeeeee65ddd66eeeeeeeeeee666eeeeeeeeeee66ddd56eeeee4eeeeeeeeeeeeeeeeeeeeeee
2222225e6666666600666d0000766d0000d6660065ddd6ddd6ddd56eeee65dd6dd66eeeeeeeeee66eeeeeeeeeee66dd6dd56eeee4eeeeeeeeeeeeeeeeeeeeeee
5555555e0000000000666d0000666d0000d6660065ddd66dd6ddd56eeee65dd6dd66eeeeeeeeee66eeeeeeeeeee66dd6dd56eeee54eeeeeeeeeeeeeeeeeeeeee
eeeeeeee0000000000666d0000666d0000d6660065ddd666d6ddd56eeee65dd6dd66eeeeeeeeee66eeeeeeeeeee66dd6dd56eeee54eeeeeeeeeeeeeeeeeeeeee
9999995eeeeeeeee00666d000000000000d6660065ddd666d6ddd56eeee65dd6dd66eeeeeeeeee66eeeeeeeeeee66dd6dd56eeee54eeeeee666ddddddddddddd
9999995eeeeeeeee00667dddddddddddddd7660065ddd6ddd6ddd56eeee65dd6dd66eeeeeeeeeee6eeeeeeeeeee66dd6dd56eeeee54eeeeedddddd555555555d
9999995eeeeeeeee006667666666666666766600e65ddd6d6ddd56eeeeee65ddd66eeeeeeeeeeee66eeeeeeeeeee66ddd56eeeeee544444e55555deeeeeeee5d
9999995eeeeeeeee006666666666666666666600e65dddd6dddd56eeeeee65ddd66eeeeeeeeeeee66eeeeeeeeeee66ddd56eeeeee545554eeeee5deeeeeeee5d
9999995eeeeeeeee006666666666666666666600ee655ddddd556eeeeeeee65d66eeeeeeeeeeee666eeeeeeeeeeee66d56eeeeeee45eeee4eeee5deeeeeeee5d
9999995eee3eeeee006666666666666666666600eee665555566eeeeeeeeee666eeeeeeeeeeeee666eeeeeeeeeeeee666eeeeeeee45eeee4eeee5deeeeeeee5d
5555555eeeeeeeee000000000000000000000000eeeee66666eeeeeeeeeeeee6eeeeeeeeeeeeeee6eeeeeeeeeeeeeee6eeeeeeee45eeeeee4eee5deeeeeeee5d
eeeeeeeeeeeeeeee000000000000000000000000eeeeeeeeeeeeeeeeeeeeeeeeeeeeeeeeeeeeeeeeeeeeeeeeeeeeeeeeeeeeeeee45eeeeee4eee5deeeeeeee5d
e55555555555555ee59999999999945ee59999999999945ee55555555555555e000000000000000000006666666000000000000000000000ea91eeeeeeeeea91
e59999999999945ee59999999999945ee59999999999945ee53333333333315e000dddddd00000000066ddd8ddd660000000000000000000ea91eeeeeeeeea91
e59999999999945ee59999999999945ee59999999999945ee53333333333315e0dd555555dd0000006dddd888dddd6000066666666660000eeea91eeeeea91ee
e59999999999945ee59999999999945ee59999999999945ee55335555553155ed5555555555d00006dddd8d8d8dddd600666666666666100eeea91eeeeea91ee
e59999999999945ee59999999999945ee55995555559455eee5335eeee5315eeddd555555ddddd006dddd8d8dddddd600663333333366100eeaaaaaaaaaaa91e
e59999999999945ee55995555559455eee5995eeee5945eeee5555eeee5555eedddddddddddd1dd06dddd8d8dddddd600663333333366100eeaaaaaaaaaaa91e
e55995555559455eee5995eeee5945eeee5555eeee5555eeeeeeeeeeeeeeeeeedddbddddbddd01dd6dddd8d8d8dddd600663333333366100eea900690069a91e
ee599559455945eeee555555555555eeeeeeeeeeeeeeeeeeeeeeeeeeeeeeeeeeddddbddbdddd001d06dddd888dddd6100663b33333366100eea900990099a91e
e55555594555555eeeeeee5945eeeeeeeeeeee5555eeeeeeeeeeeeeeeeeeeeeeddddbbbbdddd000d0066ddd8ddd661000663bbbb3d366100eea900000000a91e
e59999999999945ee55555594555555eeeeeee5945eeeeeeeeeeee5555eeeeeedddbdbbdbddd00dd00006666666110000663333333366100eea900000000a91e
e59999999999945ee59999999999945ee55555594555555eeeeeee5315eeeeeedddbddddbddd0dd100006666666100000666666666666100a91eaaaaaaa91ea9
e59999999999945ee59999999999945ee59999999999945ee55555531555555eddddbddbdddddd1000006666666100000666566666866100a91eaaaaaaa91ea9
e59999999999945ee59999999999945ee59999999999945ee53333333333315edddddddddddd110000006666666100000665556668666100a91eeeeeeeeeeea9
e54444444444445ee54444444444445ee59999999999945ee53333333333315e1dddddddddd1000000006611116100000666566666666100a91eeeeeeeeeeea9
e55555555555555ee55555555555555ee55555555555555ee55555555555555e01dddddddd10000000006600016100000066666666661000eeaaa91eeeaaa91e
eeeeeeeeeeeeeeeeeeeeeeeeeeeeeeeeeeeeeeeeeeeeeeeeeeeeeeeeeeeeeeee001111111100000000006600016100000011111111110000eeaaa91eeeaaa91e
eeee555eeeee555eeeee555eeeeeeeeeeeeeeeeeeeeeeeeeeeeeeeee000001ccc000000000000000000000000000000000000000000000000000000000000000
eeeeb555eeeeb555eeee3555eeeeeeeeeeeeeeeeeeeeeeeeeeeeeeee00001c111c00000000000000000000000b300000b3000000000000000000000000000000
eee3b565eeeb3565eeebb5655eeeeeee5eeeeeee5eeeeeee5eeeeeee0001c1000100000000000000000000000b300000b3000000000000000000000000000000
eeeb3566eeebb566eee3b5665eeeeeee5eeeeeee5eeeeeee5eeeeeee0001c0000000000000000000000000000b300000b3000000000000000000000000000000
eeebb566eee3b566eeeb356655eeeeee55eeeeee55eeeeee55eeeeee0001c0000000000000000000000000000b300000b3000000000000000000000000000000
eee3b566eeeb3566eeebb56665ee55ee65ee55ee65eeccee65ee55ee0001c000000000000001c001c000000000b3000b30000000000000000000000000000000
eeee3566eeeeb566eeeeb56665e5ee5e65ecee5e65e5ee5e65e5eece00001c00000000000001c01c0000000000b3000b30000000000000000000000000000000
eeee5555eeee5555eeee5555555eeee555ceeee5555eeee5555eeeec000001c0000000000001c1c00000000000b3000b30000000000000000000b30000000000
ebeeeebeeebeebeeebeeeebeeeeeeeeeeeebeebeeeeeeeeeeeeeeeee0000001c000001cc0001c1c00001cc00000b300b300b300b30000000000b3b3000000000
eebeebeeebbbbbbeeebeebeeebeeeebeeeeeeeeeeebeeebeeeeeeeee00000001c0001c01c001cc00001c01c0000b30b3000000b3b30b30b300b3000000000000
ebbbbbbeeb0303beebbbbbbeeebeebeeeeebbbbeeeebebeeeeeeeeee00000001c001c001c001cc0001c0001c000b30b3000b30b3000b30b300b3000000000000
eb0303beeb0000beeb0303beebbbbbbeeeeb03beeebbbbbeeeebbeee000000001c01c0001c01c1c001c0001c0000b0b3000b30b3000b30b3000b300000000000
eb0000beeebbbbeeeb0000beeb0303beeeeb00beebebbbebeeebbeee01c000001c01c0001c01c1c001c0001c0000b0b3000b30b3000b30b30000b30000000000
bebbbbebbeeeeeebbebbbbebbebbbbebeebebbebebeeeeebeeeeeeee001c00001c01c001c001c01c01c001c000000b30000b30b3000b30b300000b3000000000
beeeeeebbeeeeeebebeeeebebeeeeeebeebeeeebeebbebbeeeeeeeee0001ccccc0001ccc0001c001c01ccc0000000b30000b30b30000bb3b30bbb30000000000
ebbeebbeebeeeebeeebeebeeebbeebbeeeebeebeeeeeeeeeeeeeeeee000000000000000000000000000000000000000000000000000000000000000000000000
__gff__
0000000001000000000000000000000001010101010000000000000000000000010101010100000000000000000000000100010101000000000000000000000000000000000000000000000000000000000000000000000000000000000000000000000000000000000000000000000000000000000000000000000000000000
0000000000000000000000000000000000000000000000000000000000000000000000000000000000000000000000000000000000000000000000000000000000000000000000000000000000000000000000000000000000000000000000000000000000000000000000000000000000000000000000000000000000000000
__map__
0000000000000000000000000000000000000000000000000000000000000000000000000000000000000000000000000000000000000000000000000000000000000000000000000000000000000000000000000000000000000000000000000000000000000000000000000000000000000000000000000000000000000000
0000000000000000000000000000000000000000000000000000000000000000000000000000000000000000000000000000000000000000000000000000000000000000000000000000000000000000000000000000000000000000000000000000000000000000000000000000000000000000000000000000000000000000
0000000000000000000000000000000000000000000000000000000000000000000000000000000000000000000000000000000000000000000000000000000000000000000000000000000000000000000000000000000000000000000000000000000000000000000000000000000000000000000000000000000000000000
0000000000000000000000000000000000000000000000000000000000000000000000000000000000000000000000000000000000000000000000000000000000000000000000000000000000000000000000000000000000000000000000000000000000000000000000000000000000000000000000000000000000000000
1213131313131313131313131313111400121313131313131313131313131311140012131313131313131313131313131114001213131313131313131313131313111400121313131313131313131313131311140012131313131313131313131313131114001213131313131313131313131313111400000000000000000000
2300000000000000000000000000000400230000000000000000000000000000040023000000001010101010000000000004002300000000000000000000000000000400230000001010101010000000000000040023000000000000000000000000000004002300000000000000000000000000000400000000000000000000
2200000000000000000000000000002400220000001010101010100000000000240022000000001031313110000000000024002200000000101010101010000000002400220000001031313110101000000000240022000000000020202020200000000024002200000020202020202020202020002400000000000000000000
2200000000000000000000000000002400220000001031313131101000000000240022000010101031103110100000000024002200000000101616161010000000002400220000001031103131311000000000240022002020202020313131200000000024002200000020313131313131313120002400000000000000000000
2200000000000000000000000000002400220010101031171031311000000000240022000010313107170731100000000024002200000000100631103110000000002400220000001031063110311000000000240022002019191919310931200000000024002200002020312020202020203120002400000000000000000000
2200000000000000000000000000002400220010313117071710311000000000240022000010311017103131100000000024002200000000103106313110000000002400220000001010100610311000000000240022002020202020093120200000000024002220202031312020203131203120002400000000000000000000
2200000000000000000000000000002400220010311707070731311000000000240022000010313107170731100000000024002200000000103131063110000000002400220000001010313106311000000000240022000000002031093131202020000024002220313109313109313109191920002400000000000000000000
2200000000000000000000000000002400220010101031103131101000000000240022000010101031101710100000000024002200000000101010313110000000002400220000000010313116100000000000240022000000002031312031313120000024002220202031312020313131202020002400000000000000000000
2200000000000000000000000000002400220000001031313110100000000000240022000000001031313110000000000024002200000000000010313110000000002400220000000010101016100000000000240022000000002031313131093120000024002220202020202020313131311920002400000000000000000000
2200000000000000000000000000002400220000001010101010000000000000240022000000001010101010000000000024002200000000000010101010000000002400220000000000001016100000000000240022000000002031312020202020000024002200000000000020202020202020002400000000000000000000
2200000000000000000000000000002400220000000000000000000000000000240022000000000000000000000000000024002200000000000000000000000000002400220000000000001010100000000000240022000000002020202000000000000024002200000000000000000000000000002400000000000000000000
3233333333333333333333333333213400323333333333333333333333333321340032333333333333333333333333332134003233333333333333333333333333213400323333333333333333333333333321340032333333333333333333333333332134003233333333333333333333333333213400000000000000000000
0000000000000000000000000000000000000000000000000000000000000000000000000000000000000000000000000000000000000000000000000000000000000000000000000000000000000000000000000000000000000000000000000000000000000000000000000000000000000000000000000000000000000000
0000000000000000000000000000000000000000000000000000000000000000000000000000000000000000000000000000000000000000000000000000000000000000000000000000000000000000000000000000000000000000000000000000000000000000000000000000000000000000000000000000000000000000
0000000000000000000000000000000000000000000000000000000000000000000000000000000000000000000000000000000000000000000000000000000000000000000000000000000000000000000000000000000000000000000000000000000000000000000000000000000000000000000000000000000000000000
0000000000000000000000000000000000000000000000000000000000000000000000000000000000000000000000000000000000000000000000000000000000000000000000000000000000000000000000000000000000000000000000000000000000000000000000000000000000000000000000000000000000000000
1213131313131313131313131313111400121313131313131313131313131311140012131313131313131313131313131114001213131313131313131313131313111400121313131313131313131313131311140012131313131313131313131313131114001213131313131313131313131313111400000000000000000000
2300000000002020202020000000000400230000002020202020202000000000040023000030303030303000000000000004002300000000000000000000000000000400230000003030303000000000000000040023000000000000000000000000000004002300000000000000000000000000000400000000000000000000
2200000000002031313120000000002400220000002031313131312020000000240022000030313131313000000000000024002200003030303030000000000000002400220000003031313030303000000000240022303030303000000030303000000024002200000000000000000000000000002400000000000000000000
22000000202020310831200000000024002200000020310818081831200000002400220000303130301a303030300000002400220000303131313030000000000000240022000000301b3130311b3000000000240022303131153000003031313000000024002200000000000000000000000000002400000000000000000000
22000000203131310831200000000024002200000020311808180831200000002400220000303131310a3131313000000024002230303031300a313030303030300024002200000030310b1b0b313000000000240022301505313030303105153030000024002200000000000000000000000000002400000000000000000000
22000000203131310831200000000024002200000020310818081831200000002400220000303030301a303031300000002400223031313130313131311a1a1a300024002200000030310b310b313000000000240022303131053131310531313130000024002200000000000000000000000000002400000000000000000000
22000000202020311820200000000024002200000020311808180831200000002400220000303131310a31313130000000240022303131310a310a3031303030300024002200000030310b1b0b313000000000240022301505313030303105153130000024002200000000000000000000000000002400000000000000000000
22000000000020311820000000000024002200000020202020202020200000002400220000303130301a303030300000002400223030303030303131313000000000240022000000301b3130311b3000000000240022303131153000003031313130000024002200000000000000000000000000002400000000000000000000
22000000000020311820000000000024002200000000000000000000000000002400220000303131310a3131300000000024002200000000003030303030000000002400220000003031313030303000000000240022303130313000000030303030000024002200000000000000000000000000002400000000000000000000
2200000000002020202000000000002400220000000000000000000000000000240022000030303030313131300000000024002200000000000000000000000000002400220000003030303000000000000000240022303131313000000000000000000024002200000000000000000000000000002400000000000000000000
2200000000000000000000000000002400220000000000000000000000000000240022000000000030303030300000000024002200000000000000000000000000002400220000000000000000000000000000240022303030303000000000000000000024002200000000000000000000000000002400000000000000000000
3233333333333333333333333333213400323333333333333333333333333321340032333333333333333333333333332134003233333333333333333333333333213400323333333333333333333333333321340032333333333333333333333333332134003233333333333333333333333333213400000000000000000000
